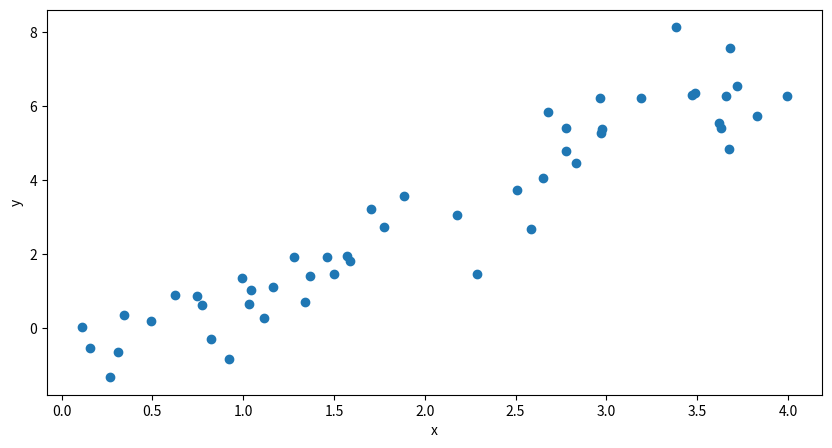
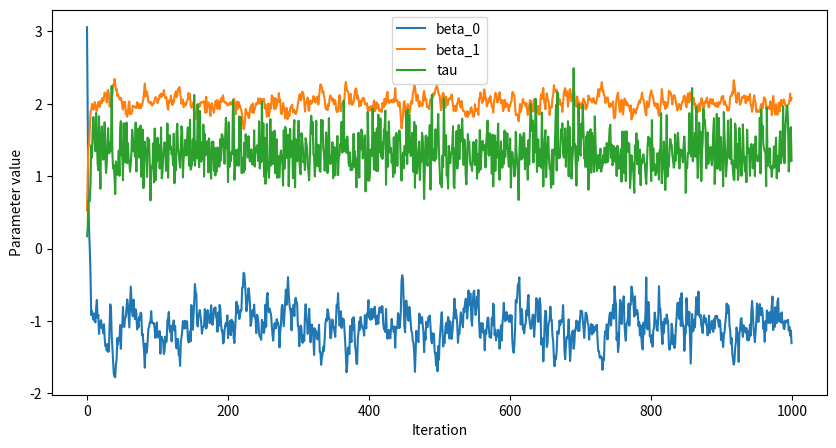

Recreate these plots in Python, in order.
%matplotlib inline
import numpy
import pandas
import seaborn
from matplotlib import pyplot
pyplot.rcParams['figure.figsize'] = (10, 5)

"""
Notes and formulae for this can be found in evernote.

TODO: Annotate the functions here.


Run updated for beta_0.
"""
def sample_beta_0(x, y, beta_1, mu_0, tau_0, tau):
    assert len(x) == len(y)
    N = len(y)
    precision = tau_0 + tau * N
    mean = tau_0 * mu_0 + tau * numpy.sum(y - beta_1 * x)
    mean /= precision
    return numpy.random.normal(mean, 1 / numpy.sqrt(precision))

def sample_beta_1(x, y, beta_0, mu_1, tau, tau_1):
    assert len(x) == len(y)
    N = len(y)
    precision = tau_1 + tau * numpy.sum(x * x)
    mean =  tau_1 * mu_1 + tau * numpy.sum((y - beta_0) * x)
    mean /= precision
    return numpy.random.normal(mean, 1 / numpy.sqrt(precision))

def sample_tau(x, y, beta_0, beta_1, alpha, beta):
    N = len(y)
    
    # The tutorial we followed for deriving these formulae had this calculation wrong in code. 
    # The calculation of alpha_new was "alpha + N / 2". 
    # Looks like the author may have neglected the order of operations. 
    alpha_new = (alpha + N) / 2
    residual = y - beta_0 - beta_1 * x
    beta_new = beta + numpy.sum(residual * residual) / 2
    return numpy.random.gamma(alpha_new, 1 / beta_new)

beta_0_true = -1
beta_1_true = 2
tau_true = 1
N = 50
x = numpy.random.uniform(low=0, high=4, size=N)
y = numpy.random.normal(beta_0_true + beta_1_true * x, 1 / numpy.sqrt(tau_true))

synth_plot = pyplot.plot(x, y, "o")
pyplot.xlabel("x")
pyplot.ylabel("y")

# Specify initial values
init_values = {
    "beta_0" : 0,
    "beta_1" : 0,
    "tau" : 2}

# Specify hyper-parameters
hyper_params = {
    "mu_0" : 0,
    "tau_0" : 1,
    "mu_1" : 0,
    "tau_1" : 1,
    "alpha" : 2,
    "beta" : 1}

"""
TODO: Annotate this algorithm with the Gibbs sampling steps (found in evernote).
"""
def gibbs_sampler(x, y, iterations, init_values, hyper_params):
    assert len(x) == len(y)
    beta_0 = init_values["beta_0"]
    beta_1 = init_values["beta_1"]
    tau = init_values["tau"]
    
    # trace to store values of beta_0, beta_1, tau.     
    tracer = numpy.zeros((iterations, 3))
      
    for it in range(iterations):
        # Method signature: sample_beta_0(x, y, beta_1, mu_0, tau_0, tau)
        beta_0 = sample_beta_0(x, y, beta_1, hyper_params["mu_0"], hyper_params["tau_0"], tau)
        # Method signature: (x, y, beta_0, mu_1, tau, tau_1)
        beta_1 = sample_beta_1(x, y, beta_0, hyper_params["mu_1"], tau, hyper_params["tau_1"])
        # Method signature: (x, y, beta_0, beta_1, alpha, beta)
        tau = sample_tau(x, y, beta_0, beta_1, hyper_params["alpha"], hyper_params["beta"])
        tracer[it,:] = numpy.array((beta_0, beta_1, tau))
    
    tracer = pandas.DataFrame(tracer)
    tracer.columns = ["beta_0", "beta_1", "tau"]
    return tracer

iterations = 1000
trace = gibbs_sampler(x, y, iterations, init_values, hyper_params)

tracer_plot = trace.plot()
tracer_plot.set_xlabel("Iteration")
tracer_plot.set_ylabel("Parameter value")



